Labelled photos from "trashnet_split", an image-classification folder in owvr27/luxura. The possible labels are: metal, plastic.

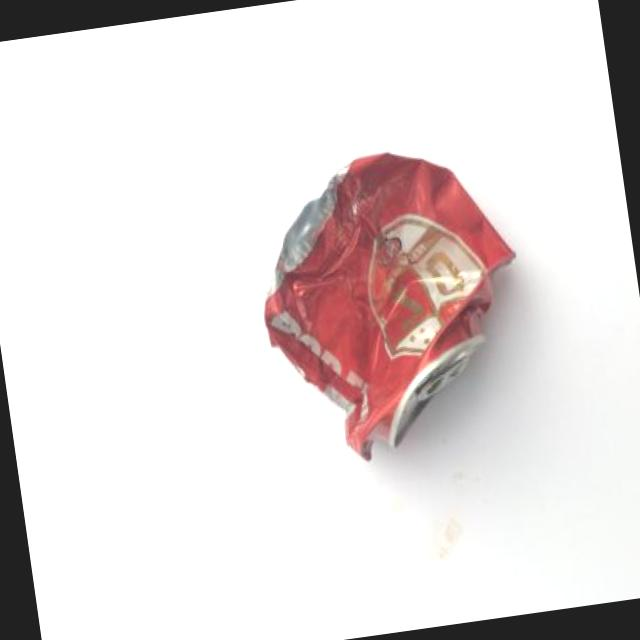
Label: metal

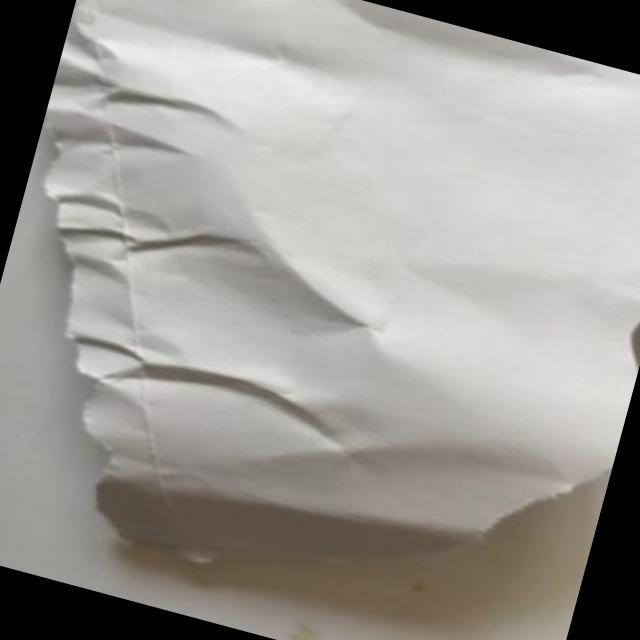
Label: plastic

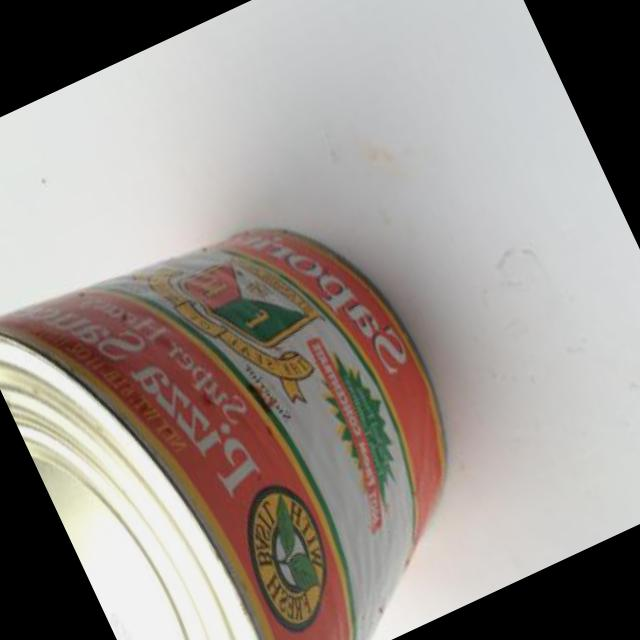
Label: metal

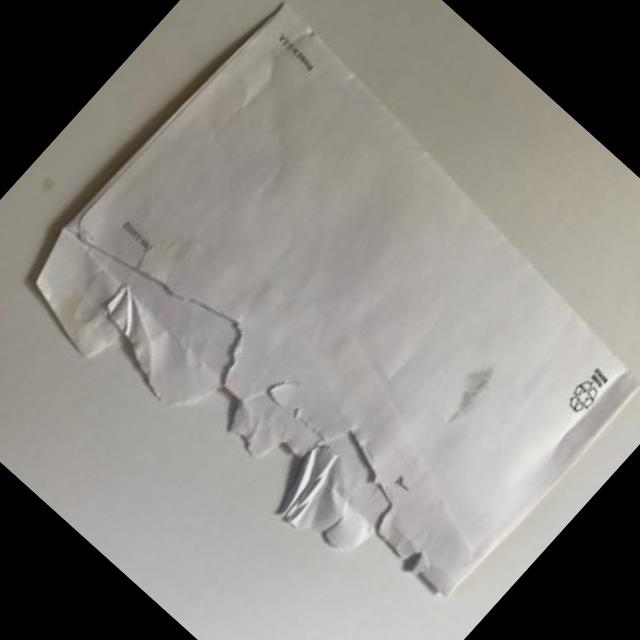
Label: plastic

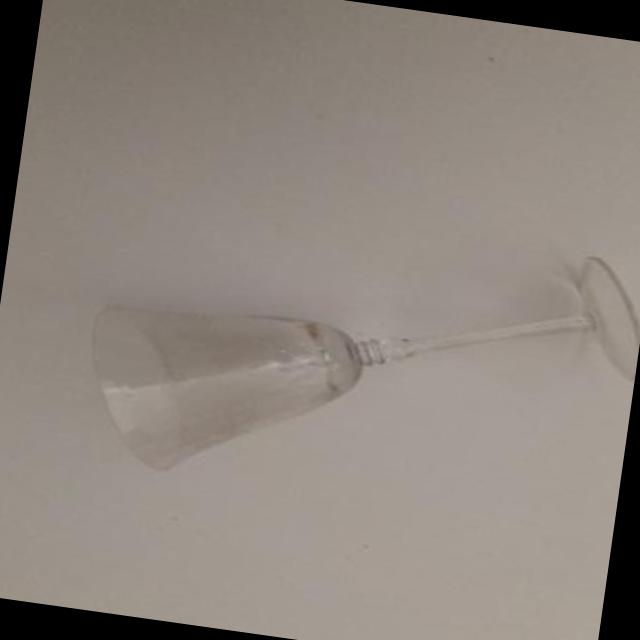
Label: plastic

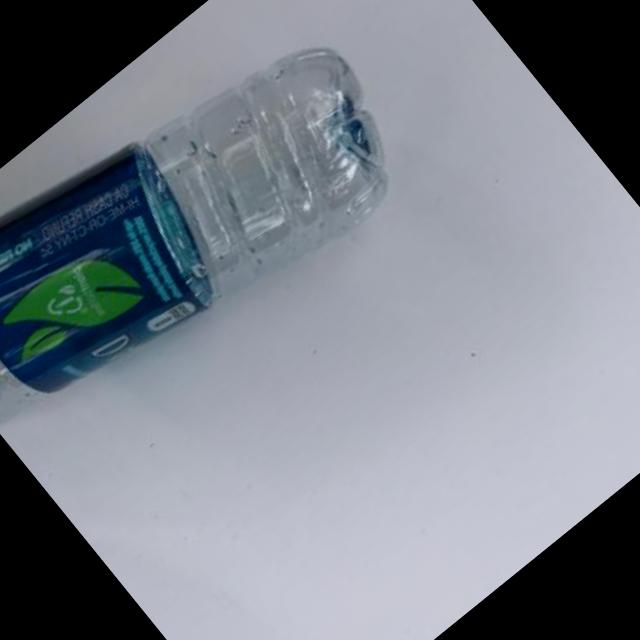
Label: plastic
